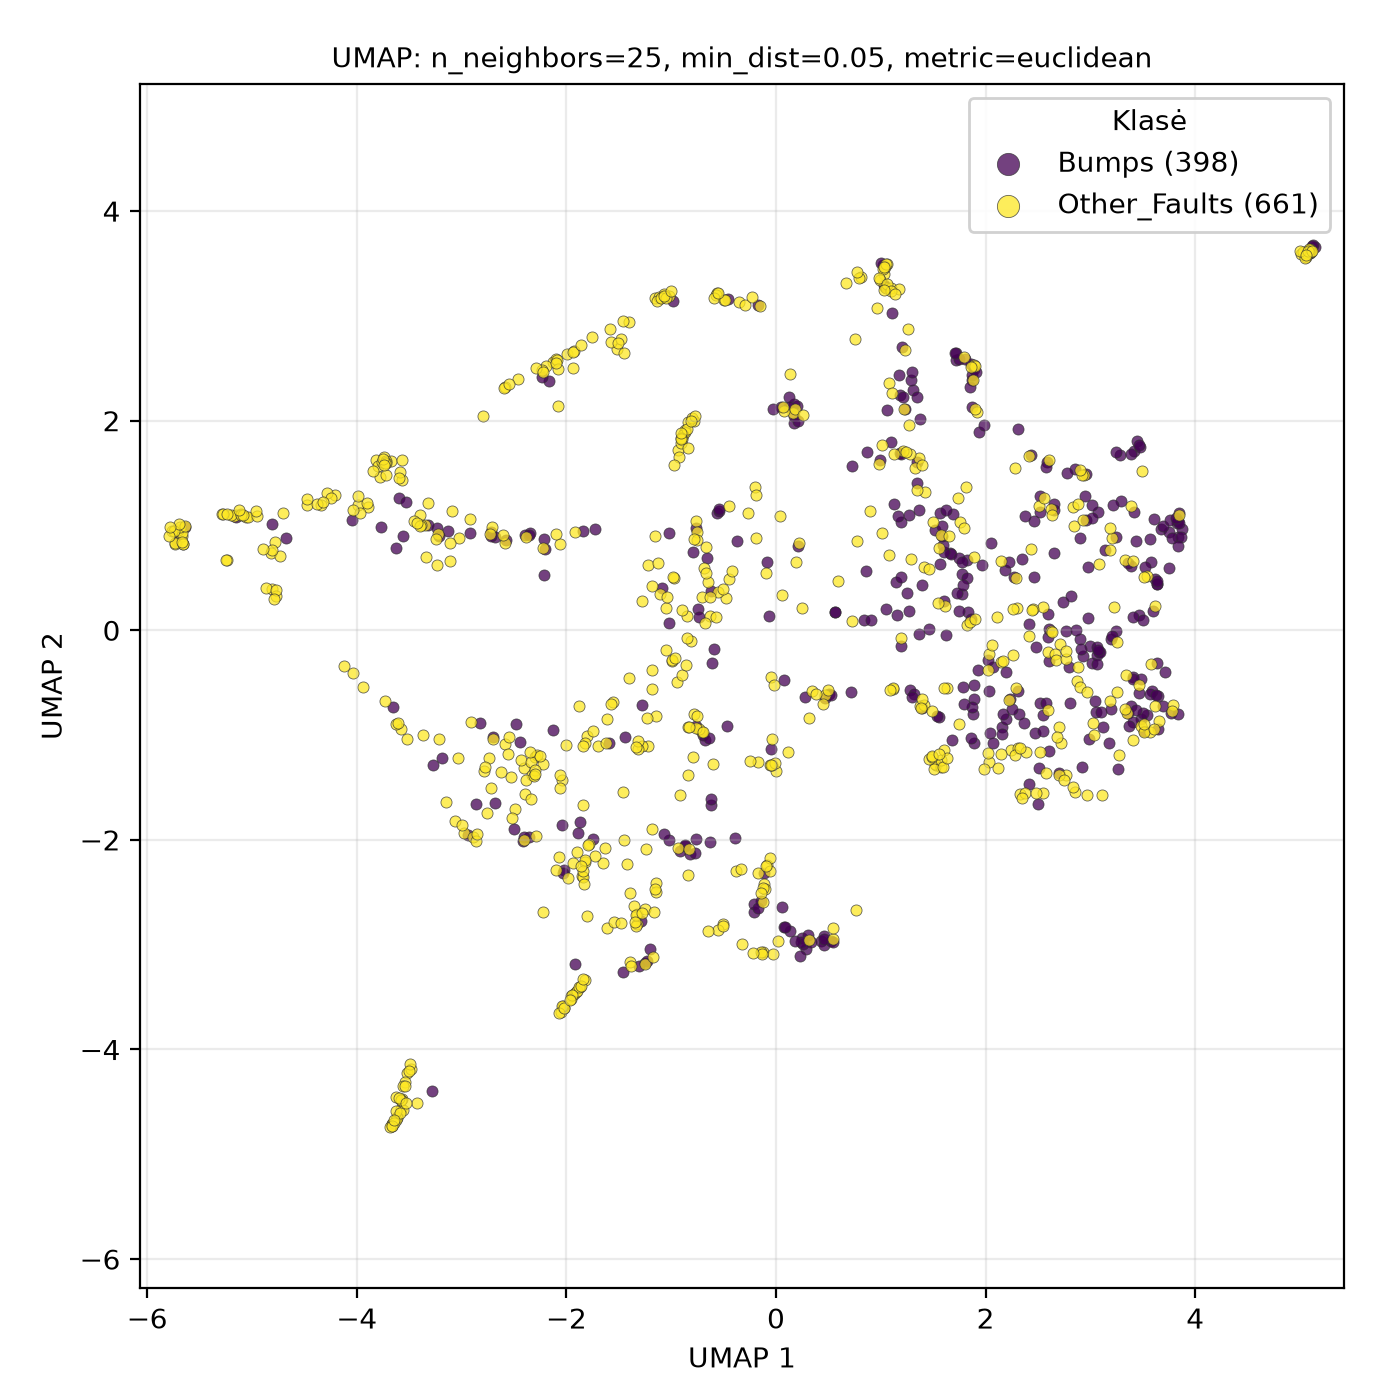

Source data for this figure (header and first rows):
UMAP1, UMAP2, class
2.971, -1.575, Other_Faults
-1.631, -2.081, Other_Faults
2.724, -1.077, Other_Faults
1.601, 0.2776, Bumps
2.621, 1.157, Other_Faults
2.15, -0.3052, Other_Faults
-4.05, 1.049, Bumps
0.4336, -2.969, Bumps
-1.098, 3.166, Other_Faults
3.251, -0.5906, Other_Faults
3.403, -1.05, Other_Faults
3.069, 1.131, Bumps
3.613, 0.49, Bumps
-2.979, -1.932, Other_Faults
-1.146, -0.8199, Other_Faults
-0.7863, -0.7971, Other_Faults
2.309, -0.583, Bumps
3.034, -1, Other_Faults
3.615, -0.7242, Other_Faults
-1.522, 2.684, Other_Faults
-1.456, -3.261, Bumps
-1.25, -3.18, Other_Faults
-0.8667, 1.912, Other_Faults
-1.325, -2.706, Other_Faults
-5.658, 0.8234, Other_Faults
5.1, 3.636, Other_Faults
0.3135, -2.952, Other_Faults
-2.412, -2.007, Bumps
2.7, -1.358, Bumps
-4.809, 0.3985, Other_Faults
1.57, 0.9053, Other_Faults
3.631, 0.444, Bumps
-3.063, -1.824, Other_Faults
0.2836, -3.043, Bumps
0.05437, 0.3354, Other_Faults
-3.52, -4.228, Other_Faults
0.1745, 1.976, Bumps
-3.664, -4.711, Other_Faults
-0.1978, 1.371, Other_Faults
1.347, 1.403, Bumps
0.4654, -0.6432, Bumps
-3.574, -4.57, Other_Faults
2.159, -0.9182, Bumps
1.871, 2.383, Bumps
-4.213, 1.287, Other_Faults
-0.0523, -1.131, Bumps
2.288, -0.552, Other_Faults
-0.8652, 1.89, Other_Faults
3.787, -0.7111, Other_Faults
-3.572, 1.438, Other_Faults
-2.166, 2.383, Bumps
-1.391, -2.504, Other_Faults
1.391, 0.4316, Bumps
0.8105, 3.369, Other_Faults
0.04818, 2.131, Bumps
2.247, -1.139, Other_Faults
5.109, 3.607, Other_Faults
-0.9186, -2.102, Bumps
3.086, -0.2112, Bumps
-3.317, 1.218, Other_Faults
... 999 more rows
